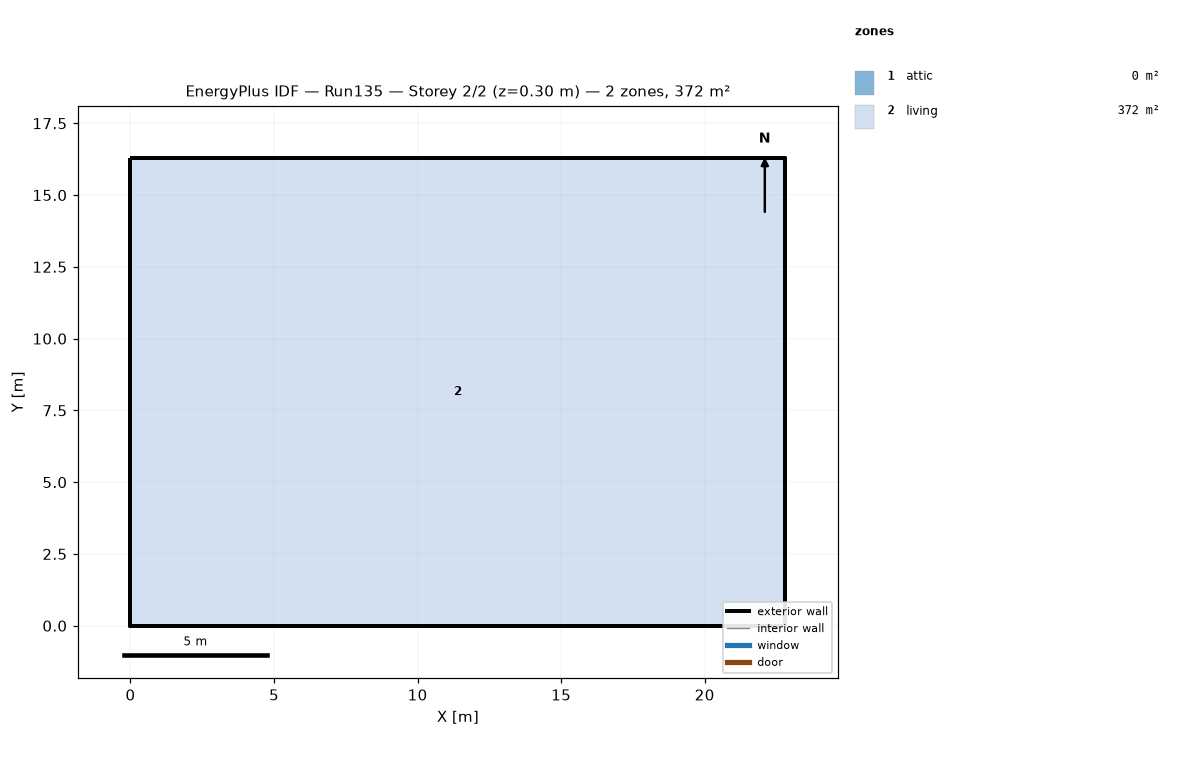
=== STOREY PLAN SPEC (per zone: floor XY polygon, exterior-wall plan segments, windows/doors) ===
zone 1: attic  (0.0 m²)
  exterior wall: (22.81, 0.00) – (22.81, 16.29) – (22.81, 8.15)  [24.4 m]
  exterior wall: (0.00, 16.29) – (0.00, 0.00) – (0.00, 8.15)  [24.4 m]
zone 2: living  (371.6 m²)
  floor: (0.00, 0.00) (0.00, 16.29) (22.81, 16.29) (22.81, 0.00)
  exterior wall: (0.00, 0.00) – (22.81, 0.00)  [22.8 m]
  exterior wall: (22.81, 0.00) – (22.81, 16.29)  [16.3 m]
  exterior wall: (22.81, 16.29) – (0.00, 16.29)  [22.8 m]
  exterior wall: (0.00, 16.29) – (0.00, 0.00)  [16.3 m]

=== DERIVED (storey summary) ===
Building: Run135
Storey: 2 of 2  (floor level z = 0.30 m)
Storey gross floor area: 371.6 m²
Zones on this storey: 2
  - attic: floor 0.0 m²; exterior wall 48.9 m (22.3 m²); WWR 0.0%
  - living: floor 371.6 m²; exterior wall 78.2 m (190.7 m²); WWR 0.0%
Zone adjacency: (none detected)